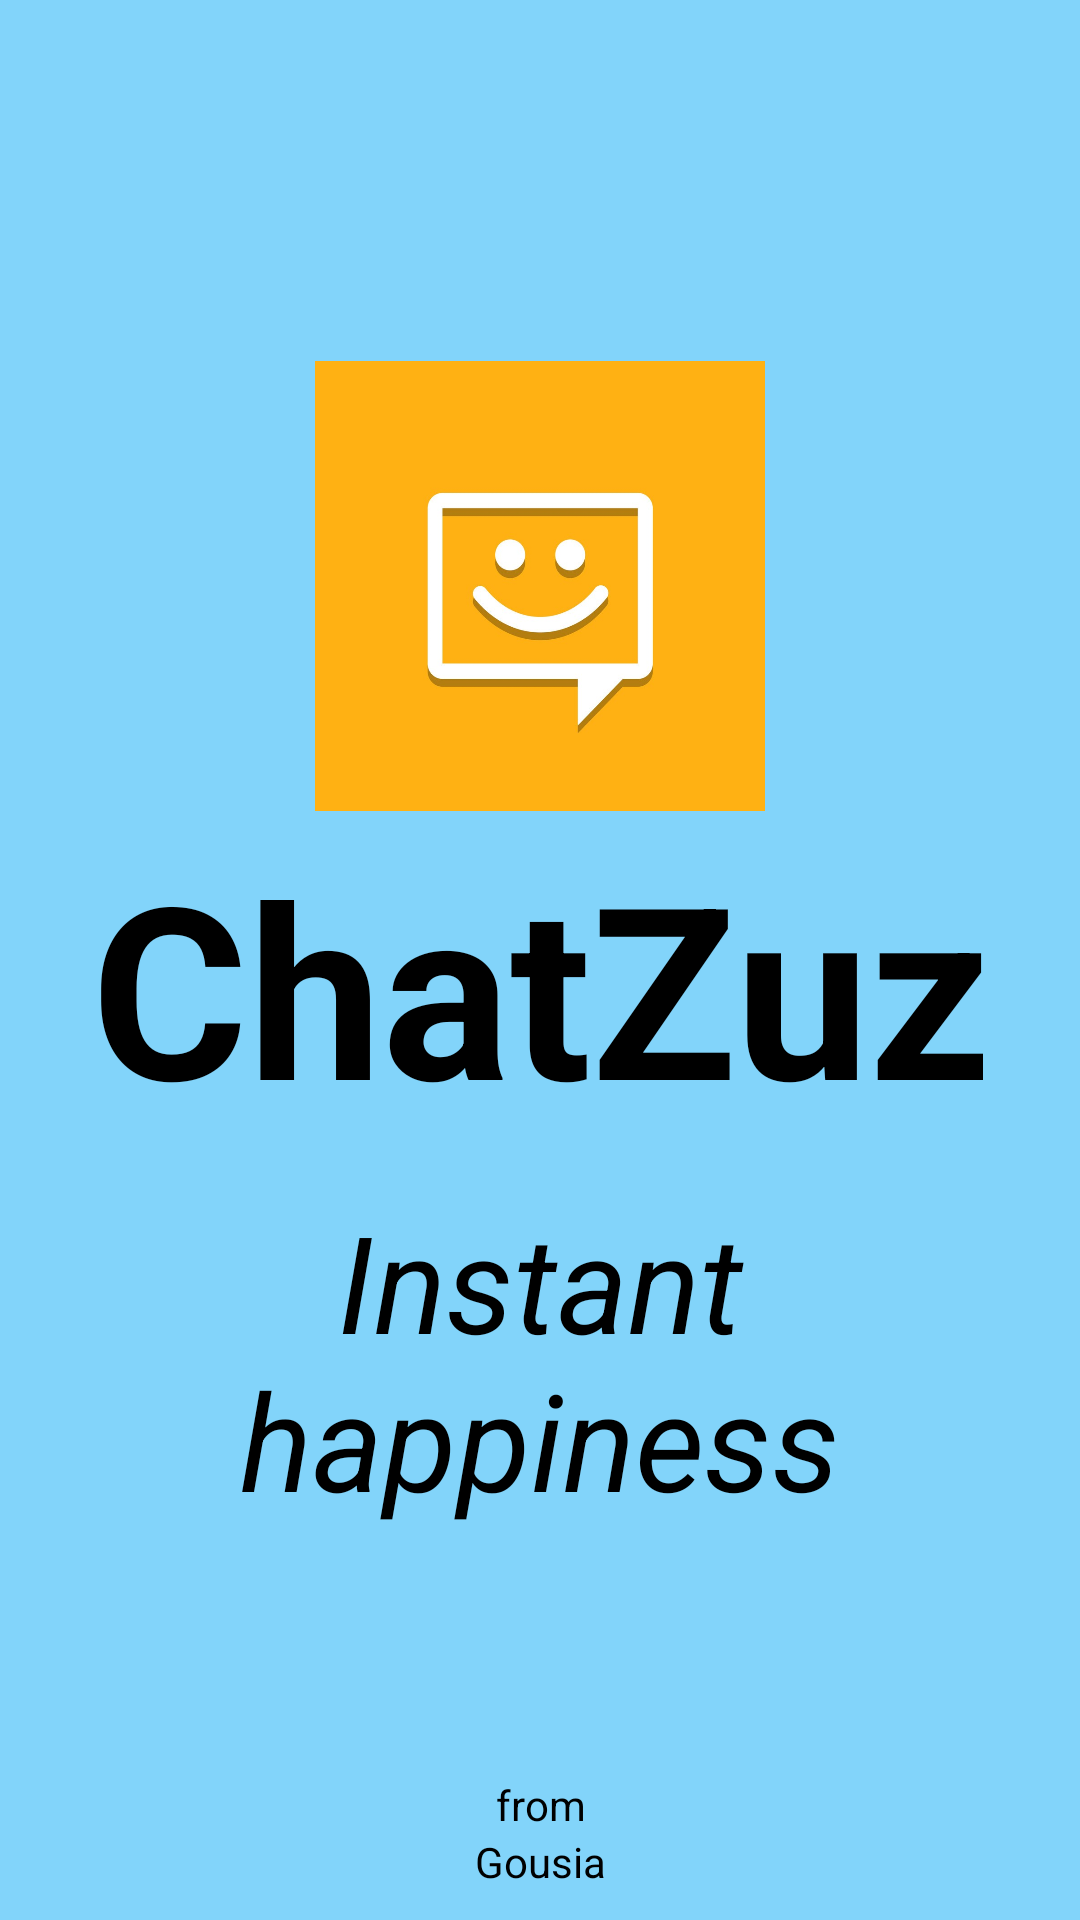

Android layout source for this screen:
<!-- AndroidManifest.xml: application theme Theme.ChatZuzz -->
<!-- res/layout/activity_main.xml -->
<?xml version="1.0" encoding="utf-8"?>
<RelativeLayout xmlns:android="http://schemas.android.com/apk/res/android"
    xmlns:app="http://schemas.android.com/apk/res-auto"
    xmlns:tools="http://schemas.android.com/tools"
    android:layout_width="match_parent"
    android:layout_height="match_parent"
    android:background="#82D4FA"
    tools:context=".Activity.MainActivity">


    <LinearLayout
        android:layout_width="match_parent"
        android:layout_height="wrap_content"
        android:layout_centerInParent="true"
        android:gravity="center"
        android:orientation="vertical">

        <ImageView
            android:layout_width="150dp"
            android:layout_height="150dp"
            android:background="@drawable/logo_splash" />

        <TextView
            android:layout_width="match_parent"
            android:layout_height="wrap_content"
            android:layout_margin="5dp"
            android:gravity="center"
            android:text="ChatZuz"
            android:textColor="@color/black"
            android:textSize="80dp"
            android:textStyle="bold" />

        <TextView
            android:layout_width="match_parent"
            android:layout_height="wrap_content"
            android:layout_margin="10dp"
            android:gravity="center"
            android:text="Instant happiness"
            android:textColor="@color/black"
            android:textSize="45dp"
            android:textStyle="italic" />

    </LinearLayout>

    <LinearLayout
        android:layout_width="match_parent"
        android:layout_height="wrap_content"
        android:layout_alignParentBottom="true"
        android:layout_marginBottom="10dp"
        android:orientation="vertical">

        <TextView
            android:layout_width="match_parent"
            android:layout_height="wrap_content"
            android:gravity="center"
            android:text="from"
            android:textColor="@color/black"
            android:textStyle="normal" />

        <TextView
            android:layout_width="match_parent"
            android:layout_height="wrap_content"
            android:gravity="center"
            android:text="Gousia"
            android:textColor="@color/black"
            android:textStyle="normal" />


    </LinearLayout>


</RelativeLayout>
<!-- resources referenced by this layout -->
<resources>
  <color name="black">#FF000000</color>
  <!-- drawable logo_splash: jpg bitmap (drawable-xhdpi, 62585 bytes) -->
  <style name="Theme.ChatZuzz" parent="Theme.MaterialComponents.DayNight.NoActionBar">
          
          <item name="colorPrimary">#FFC107</item>
          <item name="colorPrimaryVariant">#FFC107</item>
          <item name="colorOnPrimary">@color/white</item>
          
          <item name="colorSecondary">@color/teal_200</item>
          <item name="colorSecondaryVariant">@color/teal_700</item>
          <item name="colorOnSecondary">@color/black</item>
          
          <item name="android:statusBarColor" tools:targetApi="l">?attr/colorPrimaryVariant</item>
          
      </style>
  <color name="white">#FFFFFFFF</color>
  <color name="teal_200">#FF03DAC5</color>
  <color name="teal_700">#FF018786</color>
</resources>
